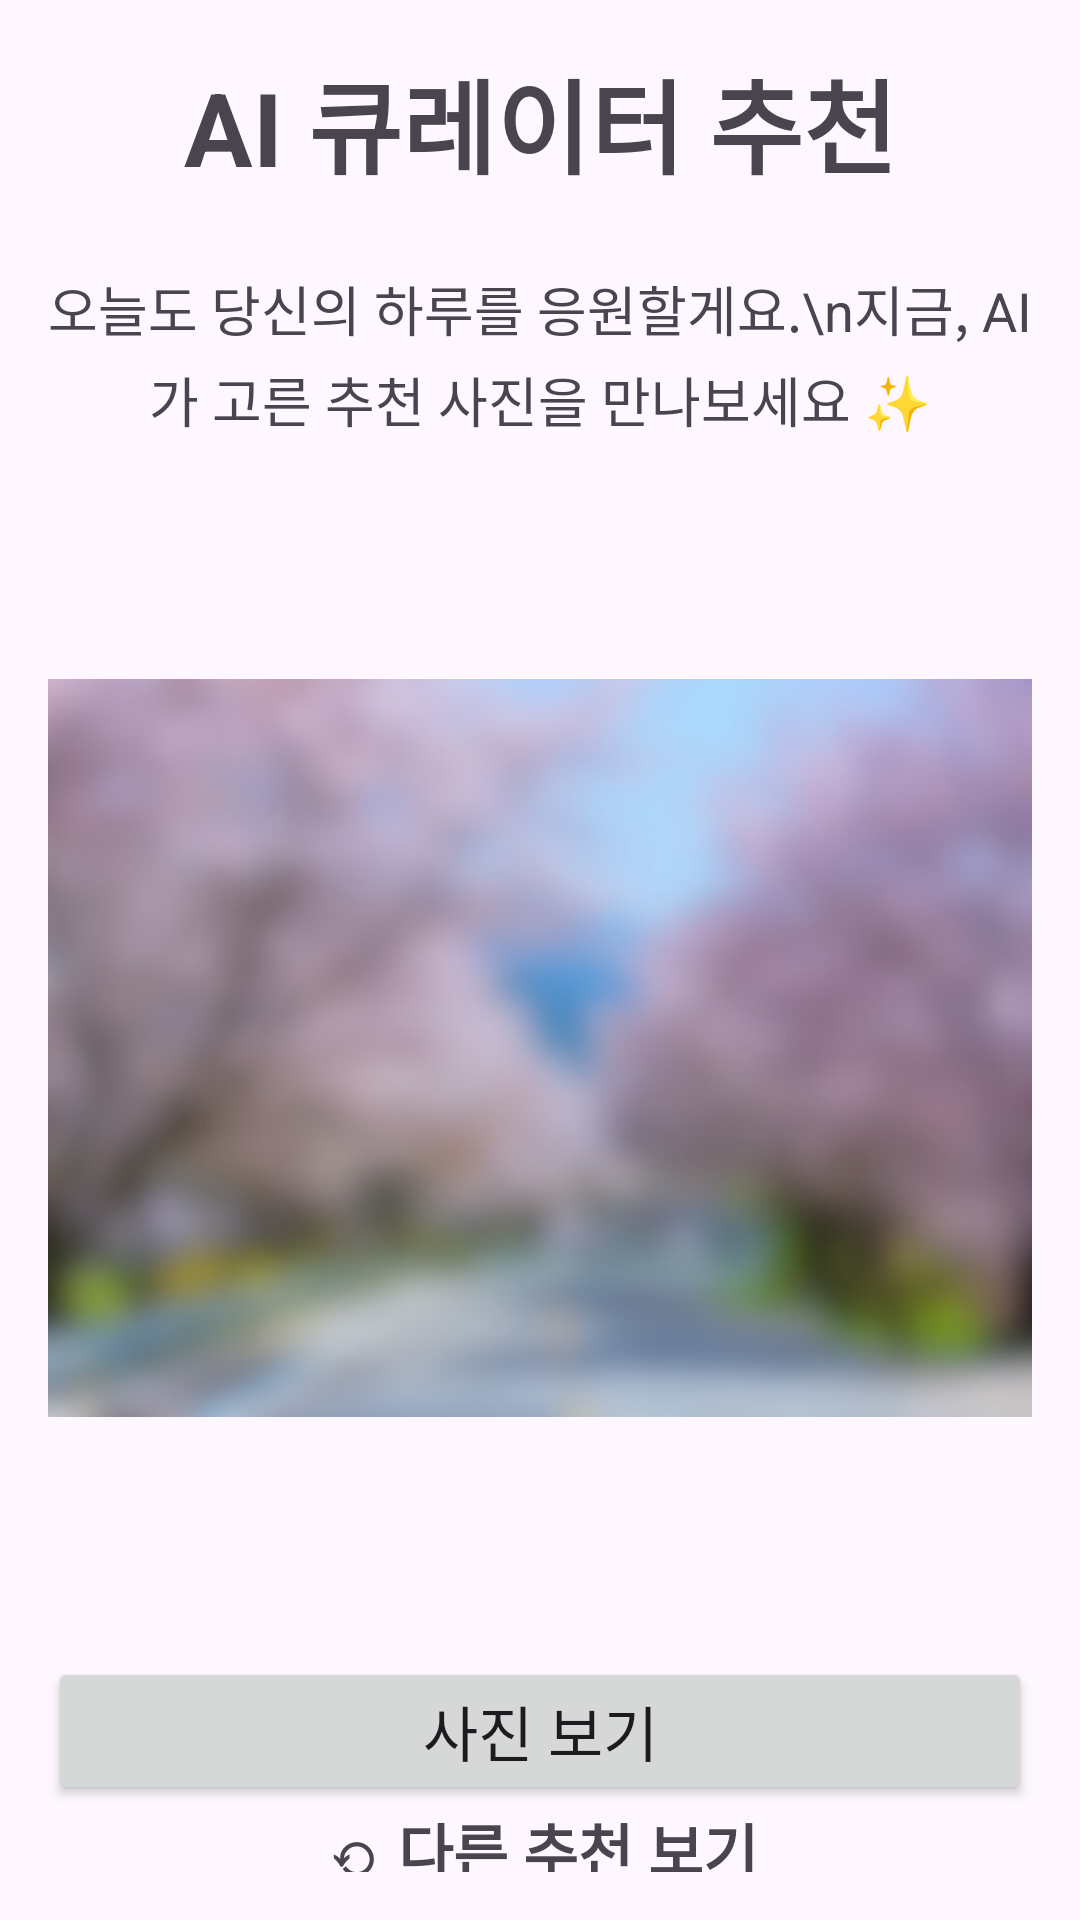

Android layout source for this screen:
<!-- AndroidManifest.xml: application theme Theme.Android_class -->
<!-- res/layout/fragment_ai_curator_activity.xml -->
<?xml version="1.0" encoding="utf-8"?>
<LinearLayout
    xmlns:android="http://schemas.android.com/apk/res/android"
    xmlns:app="http://schemas.android.com/apk/res-auto"
    xmlns:tools="http://schemas.android.com/tools"
    android:layout_width="match_parent"
    android:layout_height="match_parent"
    android:orientation="vertical"
    android:padding="16dp"
    tools:context=".AiCuratorActivity">

    <TextView
        android:id="@+id/tvCuratorTitle"
        android:layout_width="match_parent"
        android:layout_height="wrap_content"
        android:text="AI 큐레이터 추천"
        android:textAlignment="center"
        android:textSize="34sp"
        android:textStyle="bold"
        android:layout_marginBottom="24dp" />

    <TextView
        android:id="@+id/tvCuratorSubtitle"
        android:layout_width="match_parent"
        android:layout_height="wrap_content"
        android:text="오늘도 당신의 하루를 응원할게요.\n지금, AI가 고른 추천 사진을 만나보세요 ✨"
        android:textAlignment="center"
        android:textSize="18sp"
        android:lineSpacingExtra="4dp"/>

    <LinearLayout
        android:layout_width="match_parent"
        android:layout_height="406dp"
        android:orientation="vertical">

        <ImageView
            android:id="@+id/imageView3"
            android:layout_width="match_parent"
            android:layout_height="wrap_content"
            android:src="@drawable/blur_image" />

    </LinearLayout>

    <Button
        android:id="@+id/button2"
        android:layout_width="match_parent"
        android:layout_height="wrap_content"
        android:text="사진 보기"
        android:textSize="20sp" />

    <TextView
        android:id="@+id/textView3"
        android:layout_width="match_parent"
        android:layout_height="wrap_content"
        android:text="⟲ 다른 추천 보기"
        android:textAlignment="center"
        android:textSize="20sp"
        android:textStyle="bold" />

</LinearLayout>
<!-- resources referenced by this layout -->
<resources>
  <!-- drawable blur_image: png bitmap (drawable, 337947 bytes) -->
  <style name="Theme.Android_class" parent="Base.Theme.Android_class" />
  <style name="Base.Theme.Android_class" parent="Theme.Material3.DayNight.NoActionBar">
          
          
      </style>
</resources>
